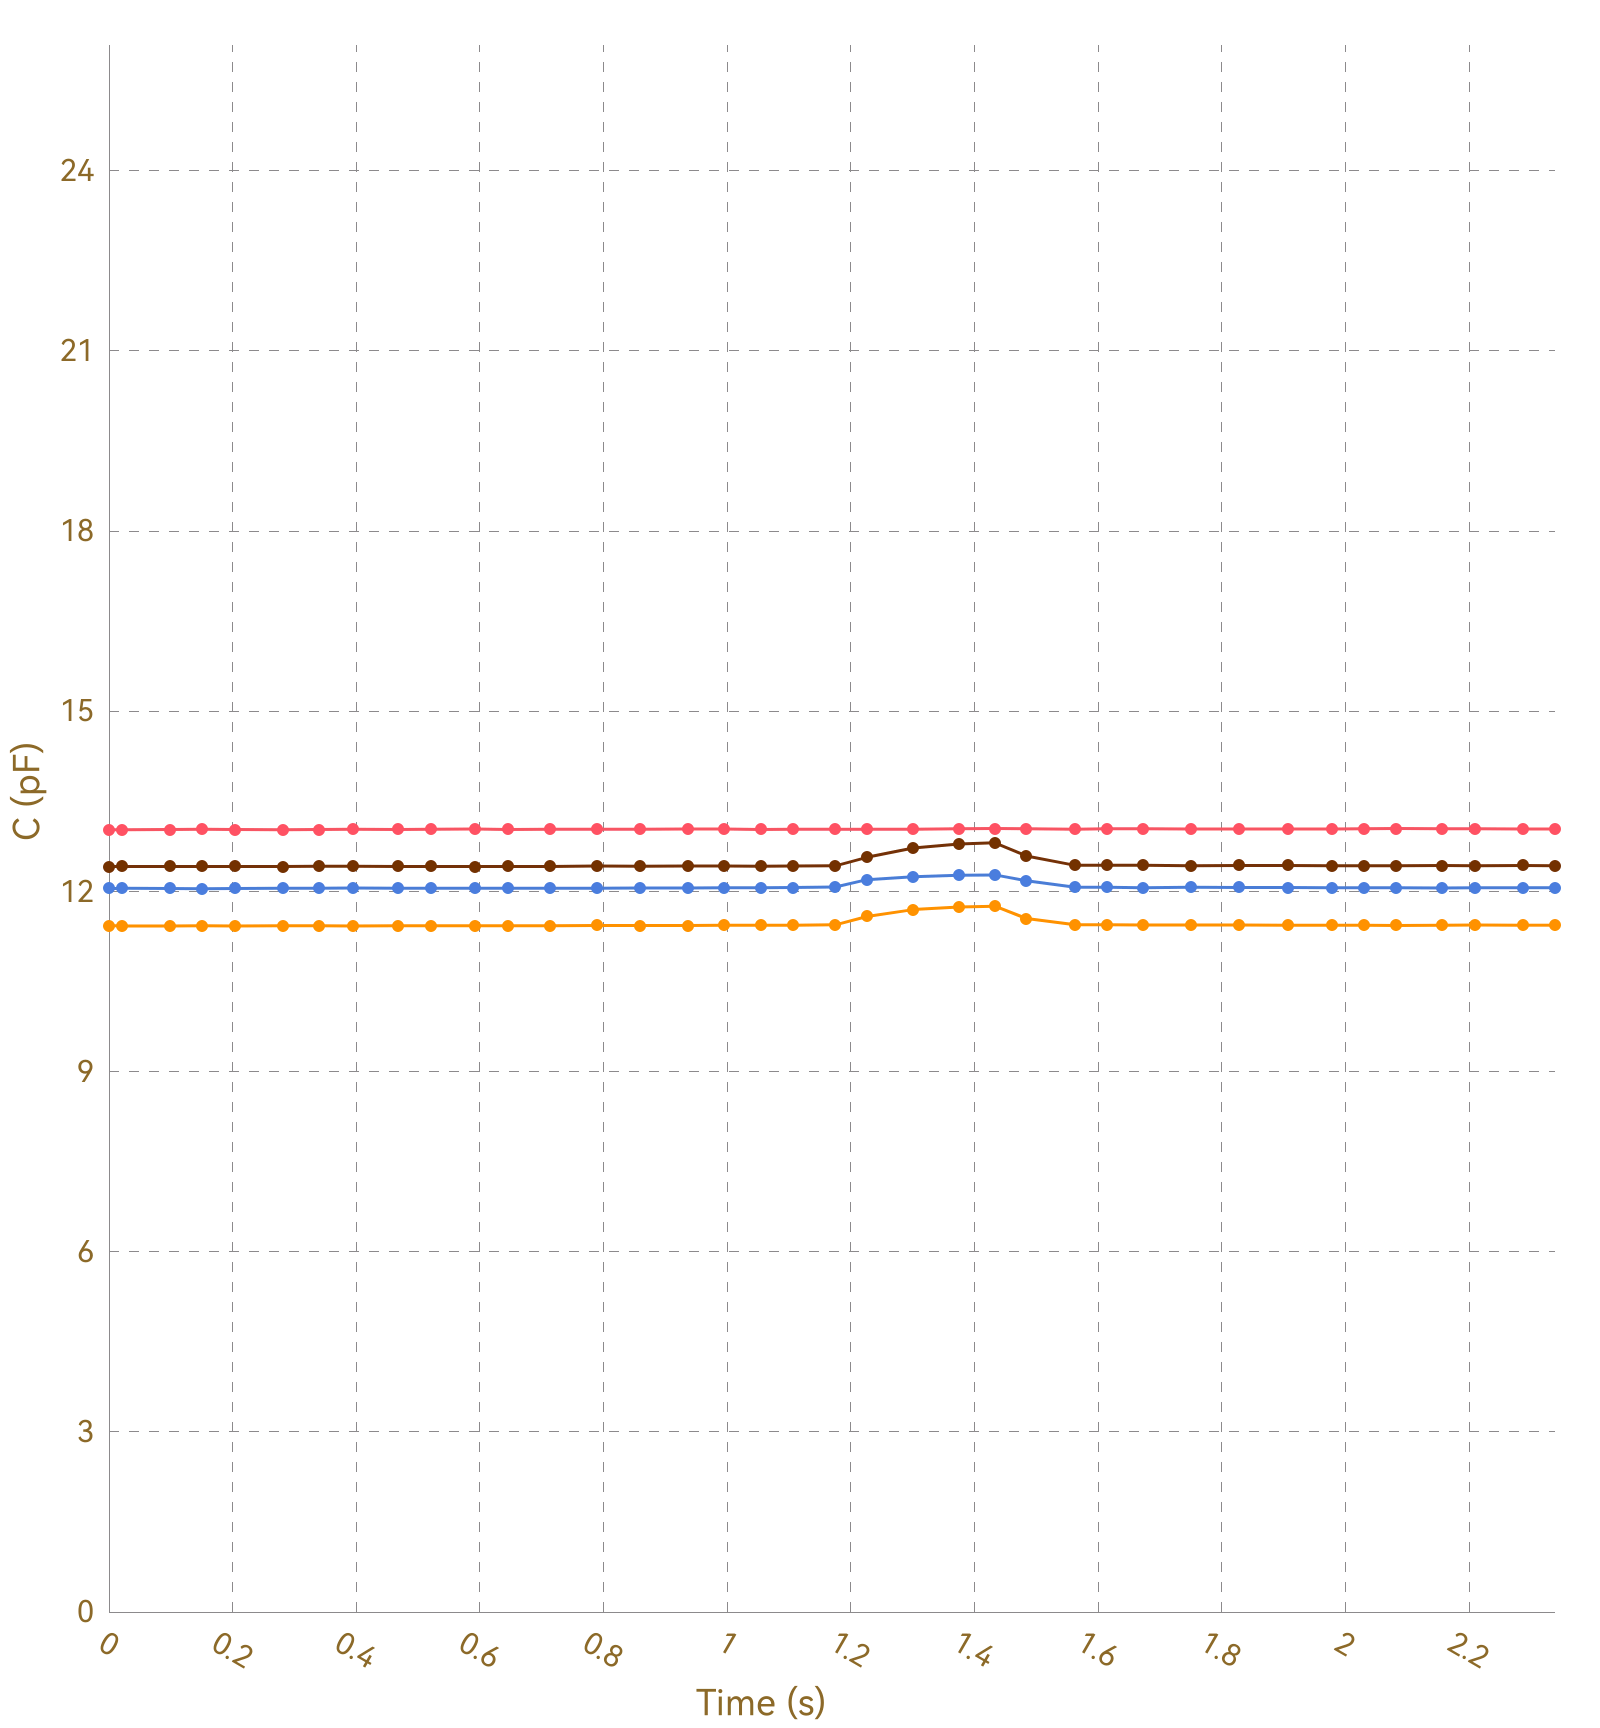

Source data for this figure (header and first rows):
, Ch1, , Ch2, , Ch3, , Ch4, , Ch5, , Ch6, , Ch7, , Ch8, 
Time (s), C (pF), ΔC/C0 (%), C (pF), ΔC/C0 (%), C (pF), ΔC/C0 (%), C (pF), ΔC/C0 (%), C (pF), ΔC/C0 (%), C (pF), ΔC/C0 (%), C (pF), ΔC/C0 (%), C (pF), ΔC/C0 (%)
0.022, 13.03, 0.0000, 11.43, 0.0000, 12.05, 0.0000, 12.41, 0.0000, OL, OL, OL, OL, OL, OL, 0.0000, 0.0000
0.025, 13.03, 0.0000, 11.43, 0.0000, 12.05, 0.0000, 12.41, 0.0000, OL, OL, OL, OL, OL, OL, 0.0000, 0.0000
0.028, 13.03, 0.0000, 11.42, 0.0000, 12.05, 0.0000, 12.41, 0.0000, OL, OL, OL, OL, OL, OL, 0.0000, 0.0000
0.030, 13.03, 0.0000, 11.43, 0.0000, 12.05, 0.0000, 12.41, 0.0000, OL, OL, OL, OL, OL, OL, 0.0000, 0.0000
0.060, 13.02, 0.0000, 11.42, 0.0000, 12.05, 0.0000, 12.42, 0.0000, OL, OL, OL, OL, OL, OL, 0.0000, 0.0000
0.064, 13.03, 0.0000, 11.43, 0.0000, 12.05, 0.0000, 12.42, 0.0000, OL, OL, OL, OL, OL, OL, 0.0000, 0.0000
0.066, 13.03, 0.0000, 11.43, 0.0000, 12.05, 0.0000, 12.41, 0.0000, OL, OL, OL, OL, OL, OL, 0.0000, 0.0000
0.069, 13.03, 0.0000, 11.43, 0.0000, 12.05, 0.0000, 12.41, 0.0000, OL, OL, OL, OL, OL, OL, 0.0000, 0.0000
0.099, 13.03, 0.0000, 11.43, 0.0000, 12.05, 0.0000, 12.41, 0.0000, OL, OL, OL, OL, OL, OL, 0.0000, 0.0000
0.102, 13.03, 0.0000, 11.43, 0.0000, 12.05, 0.0000, 12.41, 0.0000, OL, OL, OL, OL, OL, OL, 0.0000, 0.0000
0.105, 13.02, 0.0000, 11.43, 0.0000, 12.05, 0.0000, 12.42, 0.0000, OL, OL, OL, OL, OL, OL, 0.0000, 0.0000
0.112, 13.03, 0.0000, 11.42, 0.0000, 12.05, 0.0000, 12.41, 0.0000, OL, OL, OL, OL, OL, OL, 0.0000, 0.0000
0.146, 13.03, 0.0000, 11.43, 0.0000, 12.05, 0.0000, 12.41, 0.0000, OL, OL, OL, OL, OL, OL, 0.0000, 0.0000
0.149, 13.03, 0.0000, 11.43, 0.0000, 12.05, 0.0000, 12.41, 0.0000, OL, OL, OL, OL, OL, OL, 0.0000, 0.0000
0.151, 13.03, 0.0000, 11.43, 0.0000, 12.05, 0.0000, 12.41, 0.0000, OL, OL, OL, OL, OL, OL, 0.0000, 0.0000
0.176, 13.03, 0.0000, 11.42, 0.0000, 12.05, 0.0000, 12.41, 0.0000, OL, OL, OL, OL, OL, OL, 0.0000, 0.0000
0.179, 13.03, 0.0000, 11.42, 0.0000, 12.05, 0.0000, 12.41, 0.0000, OL, OL, OL, OL, OL, OL, 0.0000, 0.0000
0.197, 13.03, 0.0000, 11.43, 0.0000, 12.05, 0.0000, 12.41, 0.0000, OL, OL, OL, OL, OL, OL, 0.0000, 0.0000
0.199, 13.03, 0.0000, 11.43, 0.0000, 12.05, 0.0000, 12.42, 0.0000, OL, OL, OL, OL, OL, OL, 0.0000, 0.0000
0.201, 13.03, 0.0000, 11.43, 0.0000, 12.05, 0.0000, 12.41, 0.0000, OL, OL, OL, OL, OL, OL, 0.0000, 0.0000
0.204, 13.03, 0.0000, 11.43, 0.0000, 12.04, 0.0000, 12.42, 0.0000, OL, OL, OL, OL, OL, OL, 0.0000, 0.0000
0.207, 13.03, 0.0000, 11.43, 0.0000, 12.05, 0.0000, 12.41, 0.0000, OL, OL, OL, OL, OL, OL, 0.0000, 0.0000
0.239, 13.03, 0.0000, 11.43, 0.0000, 12.05, 0.0000, 12.42, 0.0000, OL, OL, OL, OL, OL, OL, 0.0000, 0.0000
0.242, 13.03, 0.0000, 11.43, 0.0000, 12.05, 0.0000, 12.41, 0.0000, OL, OL, OL, OL, OL, OL, 0.0000, 0.0000
0.245, 13.03, 0.0000, 11.43, 0.0000, 12.05, 0.0000, 12.41, 0.0000, OL, OL, OL, OL, OL, OL, 0.0000, 0.0000
0.251, 13.03, 0.0000, 11.42, 0.0000, 12.05, 0.0000, 12.41, 0.0000, OL, OL, OL, OL, OL, OL, 0.0000, 0.0000
0.281, 13.03, 0.0000, 11.42, 0.0000, 12.05, 0.0000, 12.41, 0.0000, OL, OL, OL, OL, OL, OL, 0.0000, 0.0000
0.285, 13.03, 0.0000, 11.43, 0.0000, 12.05, 0.0000, 12.42, 0.0000, OL, OL, OL, OL, OL, OL, 0.0000, 0.0000
0.287, 13.03, 0.0000, 11.43, 0.0000, 12.05, 0.0000, 12.41, 0.0000, OL, OL, OL, OL, OL, OL, 0.0000, 0.0000
0.290, 13.03, 0.0000, 11.43, 0.0000, 12.05, 0.0000, 12.41, 0.0000, OL, OL, OL, OL, OL, OL, 0.0000, 0.0000
0.320, 13.03, 0.0000, 11.43, 0.0000, 12.05, 0.0000, 12.41, 0.0000, OL, OL, OL, OL, OL, OL, 0.0000, 0.0000
0.323, 13.03, 0.0000, 11.43, 0.0000, 12.05, 0.0000, 12.42, 0.0000, OL, OL, OL, OL, OL, OL, 0.0000, 0.0000
0.326, 13.03, 0.0000, 11.43, 0.0000, 12.05, 0.0000, 12.41, 0.0000, OL, OL, OL, OL, OL, OL, 0.0000, 0.0000
0.329, 13.03, 0.0000, 11.43, 0.0000, 12.05, 0.0000, 12.42, 0.0000, OL, OL, OL, OL, OL, OL, 0.0000, 0.0000
0.339, 13.03, 0.0000, 11.43, 0.0000, 12.05, 0.0000, 12.41, 0.0000, OL, OL, OL, OL, OL, OL, 0.0000, 0.0000
0.344, 13.04, 0.0000, 11.43, 0.0000, 12.05, 0.0000, 12.42, 0.0000, OL, OL, OL, OL, OL, OL, 0.0000, 0.0000
0.374, 13.03, 0.0000, 11.43, 0.0000, 12.05, 0.0000, 12.41, 0.0000, OL, OL, OL, OL, OL, OL, 0.0000, 0.0000
0.377, 13.03, 0.0000, 11.43, 0.0000, 12.05, 0.0000, 12.41, 0.0000, OL, OL, OL, OL, OL, OL, 0.0000, 0.0000
0.394, 13.03, 0.0000, 11.43, 0.0000, 12.05, 0.0000, 12.42, 0.0000, OL, OL, OL, OL, OL, OL, 0.0000, 0.0000
0.396, 13.03, 0.0000, 11.43, 0.0000, 12.05, 0.0000, 12.41, 0.0000, OL, OL, OL, OL, OL, OL, 0.0000, 0.0000
0.425, 13.03, 0.0000, 11.42, 0.0000, 12.05, 0.0000, 12.41, 0.0000, OL, OL, OL, OL, OL, OL, 0.0000, 0.0000
0.428, 13.03, 0.0000, 11.43, 0.0000, 12.05, 0.0000, 12.42, 0.0000, OL, OL, OL, OL, OL, OL, 0.0000, 0.0000
0.431, 13.04, 0.0000, 11.43, 0.0000, 12.05, 0.0000, 12.41, 0.0000, OL, OL, OL, OL, OL, OL, 0.0000, 0.0000
0.433, 13.03, 0.0000, 11.43, 0.0000, 12.05, 0.0000, 12.41, 0.0000, OL, OL, OL, OL, OL, OL, 0.0000, 0.0000
0.437, 13.03, 0.0000, 11.43, 0.0000, 12.05, 0.0000, 12.42, 0.0000, OL, OL, OL, OL, OL, OL, 0.0000, 0.0000
0.468, 13.03, 0.0000, 11.43, 0.0000, 12.06, 0.0000, 12.42, 0.0000, OL, OL, OL, OL, OL, OL, 0.0000, 0.0000
0.471, 13.03, 0.0000, 11.43, 0.0000, 12.05, 0.0000, 12.42, 0.0000, OL, OL, OL, OL, OL, OL, 0.0000, 0.0000
0.473, 13.03, 0.0000, 11.43, 0.0000, 12.05, 0.0000, 12.41, 0.0000, OL, OL, OL, OL, OL, OL, 0.0000, 0.0000
0.480, 13.04, 0.0000, 11.43, 0.0000, 12.06, 0.0000, 12.42, 0.0000, OL, OL, OL, OL, OL, OL, 0.0000, 0.0000
0.483, 13.03, 0.0000, 11.43, 0.0000, 12.05, 0.0000, 12.41, 0.0000, OL, OL, OL, OL, OL, OL, 0.0000, 0.0000
0.518, 13.03, 0.0000, 11.43, 0.0000, 12.05, 0.0000, 12.42, 0.0000, OL, OL, OL, OL, OL, OL, 0.0000, 0.0000
0.521, 13.03, 0.0000, 11.43, 0.0000, 12.05, 0.0000, 12.41, 0.0000, OL, OL, OL, OL, OL, OL, 0.0000, 0.0000
0.523, 13.03, 0.0000, 11.43, 0.0000, 12.05, 0.0000, 12.41, 0.0000, OL, OL, OL, OL, OL, OL, 0.0000, 0.0000
0.554, 13.04, 0.0000, 11.43, 0.0000, 12.05, 0.0000, 12.42, 0.0000, OL, OL, OL, OL, OL, OL, 0.0000, 0.0000
0.557, 13.03, 0.0000, 11.43, 0.0000, 12.05, 0.0000, 12.42, 0.0000, OL, OL, OL, OL, OL, OL, 0.0000, 0.0000
0.560, 13.03, 0.0000, 11.43, 0.0000, 12.05, 0.0000, 12.42, 0.0000, OL, OL, OL, OL, OL, OL, 0.0000, 0.0000
0.562, 13.03, 0.0000, 11.43, 0.0000, 12.06, 0.0000, 12.41, 0.0000, OL, OL, OL, OL, OL, OL, 0.0000, 0.0000
0.592, 13.03, 0.0000, 11.43, 0.0000, 12.05, 0.0000, 12.42, 0.0000, OL, OL, OL, OL, OL, OL, 0.0000, 0.0000
0.596, 13.03, 0.0000, 11.43, 0.0000, 12.06, 0.0000, 12.42, 0.0000, OL, OL, OL, OL, OL, OL, 0.0000, 0.0000
... 184 more rows
